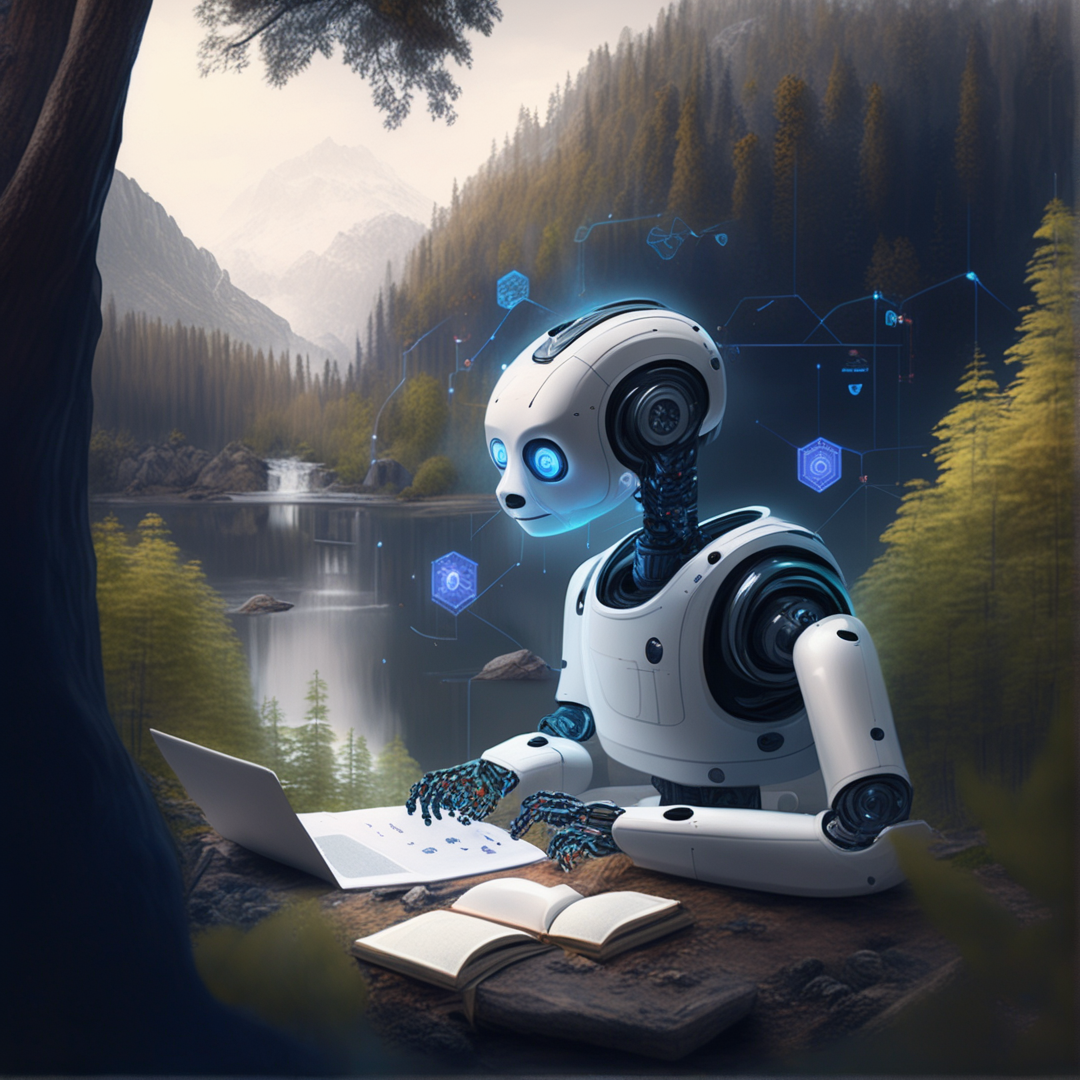
Generation parameters embedded in this image by ComfyUI (PNG 'prompt' text chunk: the API-format workflow graph, JSON):
{"4":{"inputs":{"ckpt_name":"stable-diffusion-xl-base-0.9/sd_xl_base_0.9.safetensors"},"class_type":"CheckpointLoaderSimple"},"6":{"inputs":{"text":"\"An AI tutor providing ambient education in a natural environment.\"","clip":["4",1]},"class_type":"CLIPTextEncode"},"7":{"inputs":{"text":"text, watermark","clip":["4",1]},"class_type":"CLIPTextEncode"},"8":{"inputs":{"samples":["17",0],"vae":["4",2]},"class_type":"VAEDecode"},"9":{"inputs":{"filename_prefix":"base_output","images":["8",0]},"class_type":"SaveImage"},"11":{"inputs":{"ckpt_name":"stable-diffusion-xl-refiner-0.9/sd_xl_refiner_0.9.safetensors"},"class_type":"CheckpointLoaderSimple"},"12":{"inputs":{"text":"\"An AI tutor providing ambient education in a natural environment.\"","clip":["11",1]},"class_type":"CLIPTextEncode"},"13":{"inputs":{"text":"text, watermark","clip":["11",1]},"class_type":"CLIPTextEncode"},"17":{"inputs":{"seed":363511648633524,"steps":33,"cfg":6.0,"sampler_name":"dpmpp_2s_ancestral","scheduler":"normal","denoise":1.0,"model":["4",0],"positive":["6",0],"negative":["7",0],"latent_image":["21",0]},"class_type":"KSampler"},"18":{"inputs":{"samples":["20",0],"vae":["11",2]},"class_type":"VAEDecode"},"19":{"inputs":{"filename_prefix":"refiner_output","images":["18",0]},"class_type":"SaveImage"},"20":{"inputs":{"seed":1098176143250110,"steps":15,"cfg":8.0,"sampler_name":"dpmpp_2m","scheduler":"normal","denoise":0.25,"model":["11",0],"positive":["12",0],"negative":["13",0],"latent_image":["17",0]},"class_type":"KSampler"},"21":{"inputs":{"width":1080,"height":1080,"batch_size":1},"class_type":"EmptyLatentImage"}}